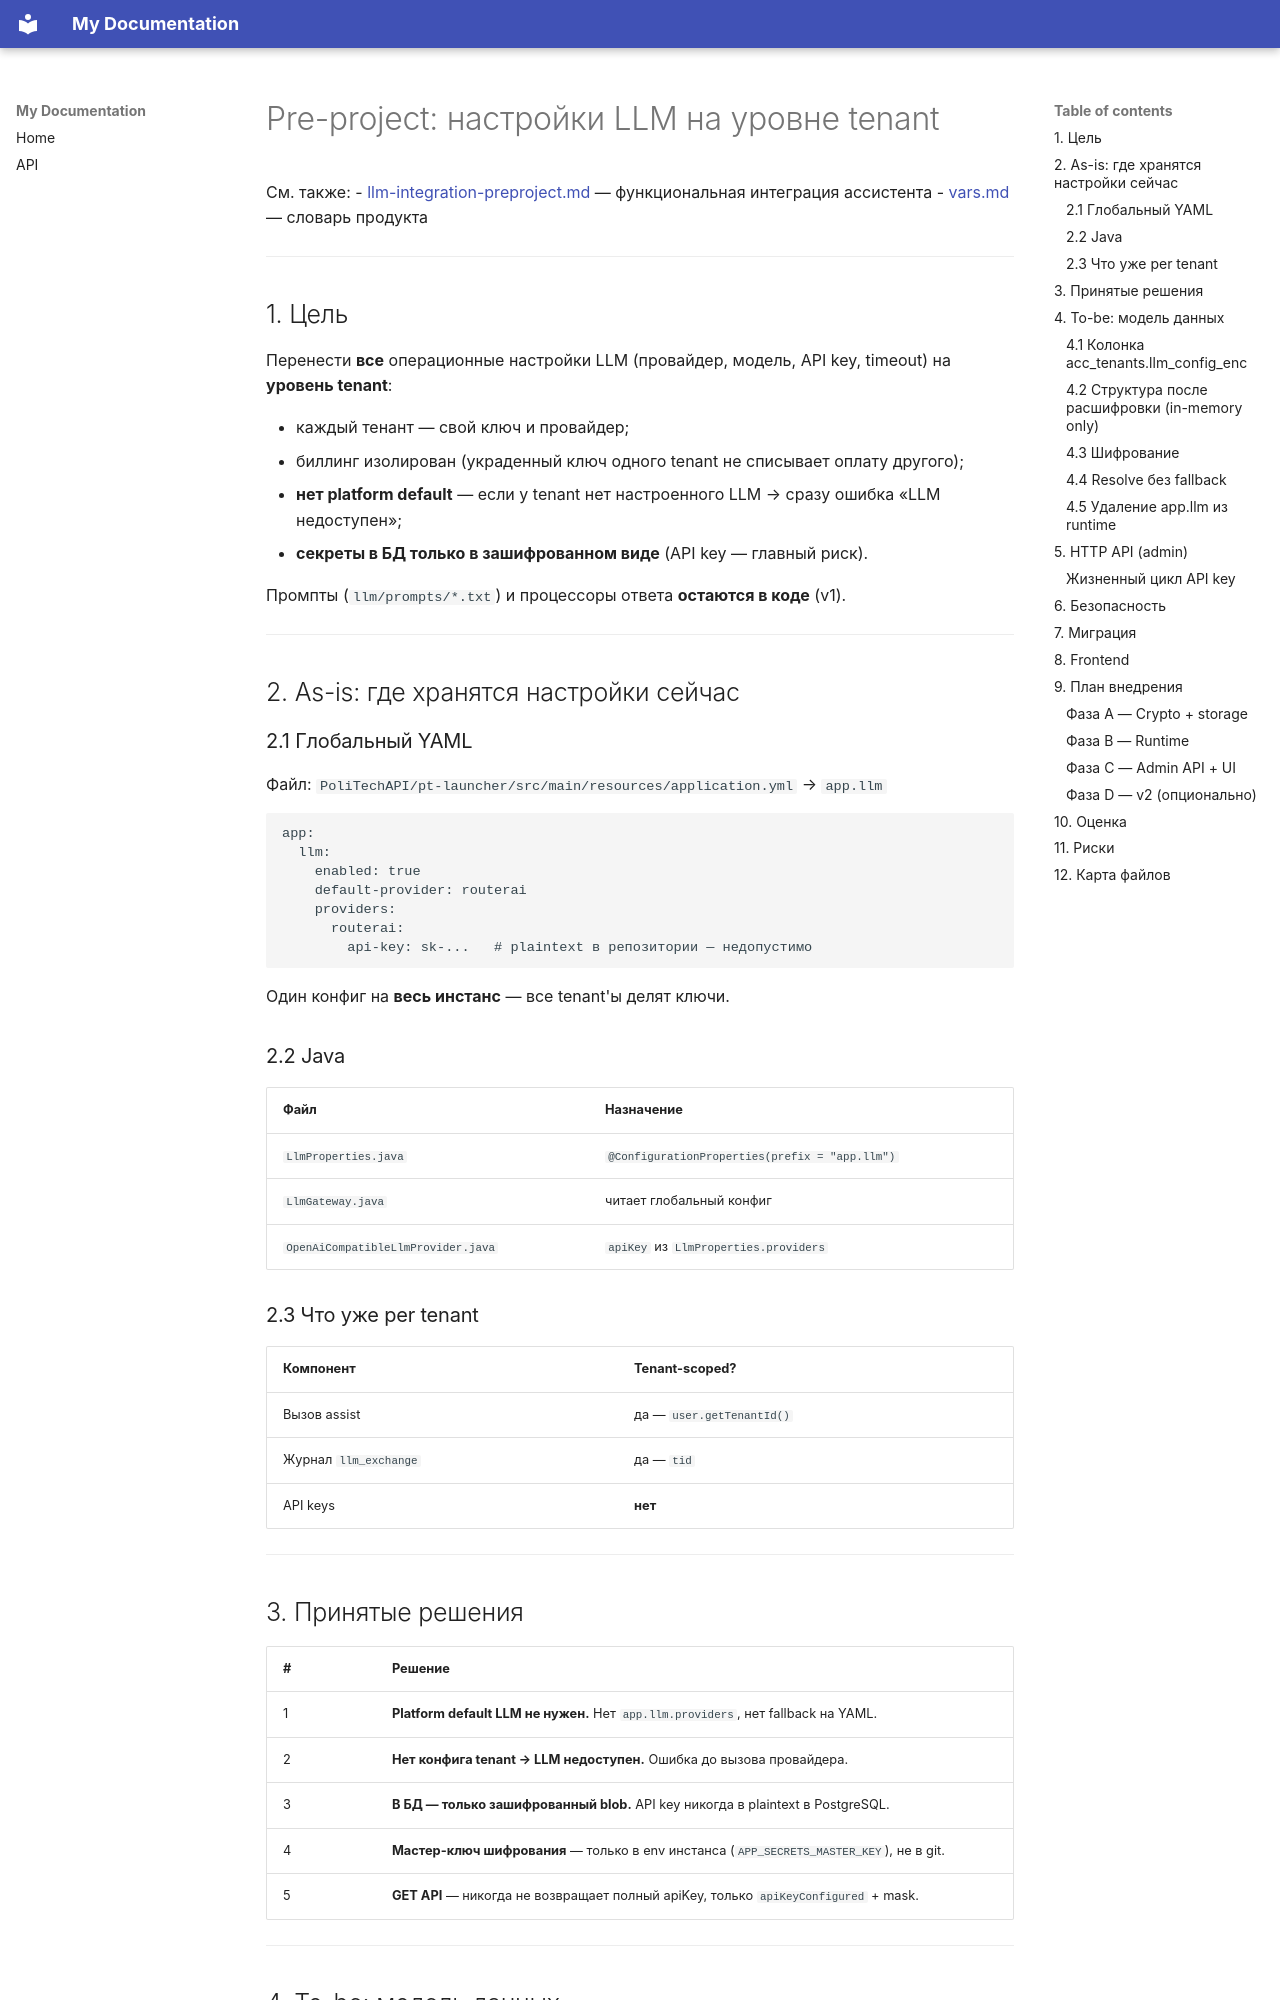

repository: OlegSirik/PtDocker · page: product/llm-tenant-config-preproject/index.html · generator: mkdocs

# Pre-project: настройки LLM на уровне tenant

См. также:
- [llm-integration-preproject.md](./llm-integration-preproject.md) — функциональная интеграция ассистента
- [vars.md](../development/vars.md) — словарь продукта

---

## 1. Цель

Перенести **все** операционные настройки LLM (провайдер, модель, API key, timeout) на **уровень tenant**:

- каждый тенант — свой ключ и провайдер;
- биллинг изолирован (украденный ключ одного tenant не списывает оплату другого);
- **нет platform default** — если у tenant нет настроенного LLM → сразу ошибка «LLM недоступен»;
- **секреты в БД только в зашифрованном виде** (API key — главный риск).

Промпты (`llm/prompts/*.txt`) и процессоры ответа **остаются в коде** (v1).

---

## 2. As-is: где хранятся настройки сейчас

### 2.1 Глобальный YAML

Файл: `PoliTechAPI/pt-launcher/src/main/resources/application.yml` → `app.llm`

```yaml
app:
  llm:
    enabled: true
    default-provider: routerai
    providers:
      routerai:
        api-key: sk-...   # plaintext в репозитории — недопустимо
```

Один конфиг на **весь инстанс** — все tenant'ы делят ключи.

### 2.2 Java

| Файл | Назначение |
|------|------------|
| `LlmProperties.java` | `@ConfigurationProperties(prefix = "app.llm")` |
| `LlmGateway.java` | читает глобальный конфиг |
| `OpenAiCompatibleLlmProvider.java` | `apiKey` из `LlmProperties.providers` |

### 2.3 Что уже per tenant

| Компонент | Tenant-scoped? |
|-----------|----------------|
| Вызов assist | да — `user.getTenantId()` |
| Журнал `llm_exchange` | да — `tid` |
| API keys | **нет** |

---

## 3. Принятые решения

| # | Решение |
|---|---------|
| 1 | **Platform default LLM не нужен.** Нет `app.llm.providers`, нет fallback на YAML. |
| 2 | **Нет конфига tenant → LLM недоступен.** Ошибка до вызова провайдера. |
| 3 | **В БД — только зашифрованный blob.** API key никогда в plaintext в PostgreSQL. |
| 4 | **Мастер-ключ шифрования** — только в env инстанса (`APP_SECRETS_MASTER_KEY`), не в git. |
| 5 | **GET API** — никогда не возвращает полный apiKey, только `apiKeyConfigured` + mask. |

---

## 4. To-be: модель данных
